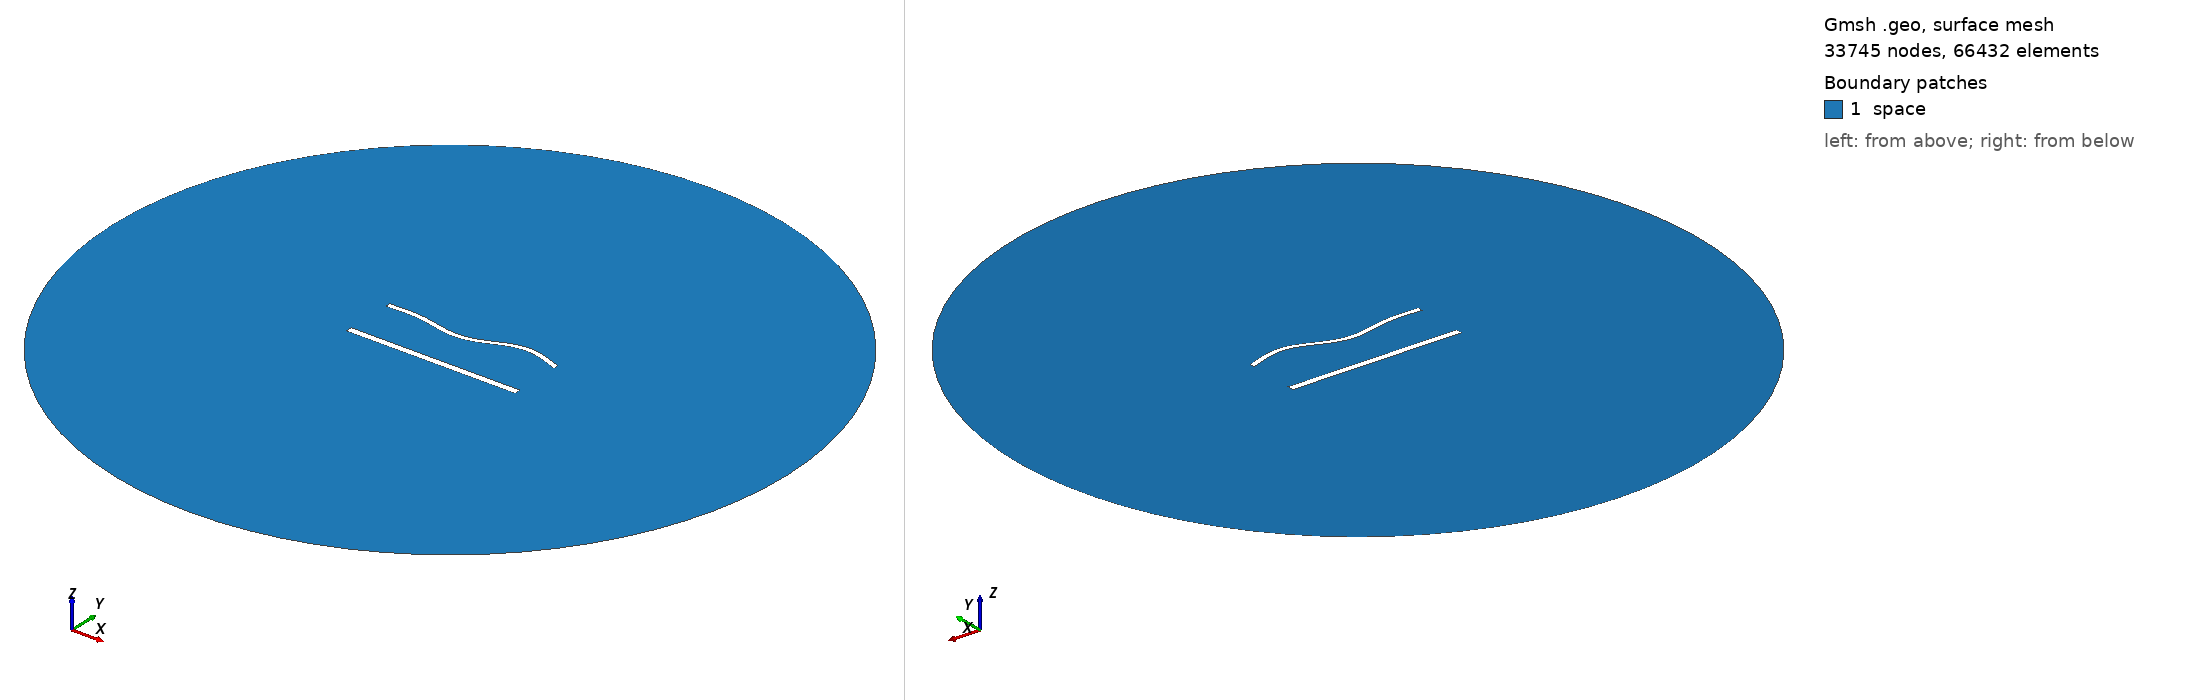

Gmsh geometry script, surface-meshed: 33745 nodes, 66432 surface elements. Boundary patches (legend numbers): 1 space. Left view from above one corner, right view from below the opposite corner. Legend entries are the model's physical surfaces. The drawing asked Gmsh for element sizes between 1% and 20% of the model's largest extent; the script's own settings can give other sizes.

=== 1596.geo (drawn) ===
//---------------------------------------
// Geometry kernel
//---------------------------------------

SetFactory("OpenCASCADE");



//---------------------------------------
// Parameters of the geometry
//---------------------------------------

// Overetch of the upper plate
overetch = 0.375;

// Distance between the plates
distance = 30.0;

// Discretization over the x axis (for the deformation)
nx = 50; 

// Length of the plate
L = 100 - overetch; 

// Number of modes
n = 4; 

// 1st mode coefficient
coeff(1) = 1.5;
beta(1) = 0.596864 * 3.1415926535 / L;

// 2nd mode coefficient
coeff(2) = -1.5;
beta(2) = 1.49418 * 3.1415926535 / L;

// 3rd mode coefficient
coeff(3) = -1.5;
beta(3) = 2.50025 * 3.1415926535 / L;

// 4th mode coefficient
coeff(4) = 1.5;
beta(4) = 3.49999 * 3.1415926535 / L;



//---------------------------------------
// Upper plate (deformed rectangle)
//---------------------------------------

// Coordiantes of the upper plate
xmin = -50;
xmax = 50 - overetch;

// Height of the upper plate
yheight = 4 - 2 * overetch;

// Indexes of the points
UpperID[] = {};
LowerID[] = {};
LeftID[] = {};
RightID[] = {};

// Point index
p = 1;

// Horizontal edges
For i In {1:nx}
    x = xmin + (i-1)*(xmax - xmin)/(nx-1);

    y_bottom = distance / 2 + overetch;
    For j In {1:n}
        C = (Cosh(beta(j)*L) + Cos(beta(j)*L)) / (Sinh(beta(j)*L) + Sin(beta(j)*L));
        y_bottom  = y_bottom + coeff(j) * (Cosh(beta(j)*(x+50)) - Cos(beta(j)*(x+50)) - C * (Sinh(beta(j)*(x+50)) - Sin(beta(j)*(x+50))));
    EndFor

    y_top = y_bottom + yheight;

    Point(p) = {x, y_top, 0, 1.0};
    UpperID[i] = p;
    p = p + 1;

    Point(p) = {x, y_bottom, 0, 1.0};
    LowerID[i] = p;
    p = p + 1;
EndFor

// Create point lists
UpperPts[] = {}; LowerPts[] = {};
For i In {1:nx}
  UpperPts[] += {UpperID[i]};
  LowerPts[] += {LowerID[i]};
EndFor

// Build splines
Spline(1) = {UpperPts[]};
Spline(2) = {LowerPts[]};
Line(3) = {LowerPts[nx-1], UpperPts[nx-1]};
Line(4) = {LowerPts[0], UpperPts[0]};

// Build the plane surface
Curve Loop(1) = {2, 3, -1, -4};
Plane Surface(1) = {1};



//---------------------------------------
// Lower plate (rectangle)
//---------------------------------------

// Vertices
Point(1001) = {-50, -distance/2, 0, 1.0};
Point(1002) = { 50, -distance/2, 0, 1.0};
Point(1003) = { 50,  -distance/2 + 4, 0, 1.0};
Point(1004) = {-50,  -distance/2 + 4, 0, 1.0};

// Edges
Line(5) = {1001, 1002};
Line(6) = {1002, 1003};
Line(7) = {1003, 1004};
Line(8) = {1004, 1001};

// Plane surface
Line Loop(2) = {5, 6, 7, 8};
Plane Surface(2) = {2}; 



//---------------------------------------
// Outer (fictious) boundary
//---------------------------------------

// Points
Point(1005) = {0, 0, 0};       // Center
Point(1006) = {200, 0, 0};     // Start point
Point(1007) = {0, 200, 0};     // 90 degrees
Point(1008) = {-200, 0, 0};    // 180 degrees
Point(1009) = {0, -200, 0};    // 270 degrees

// Circle arcs (each needs start, center, end)
Circle(9) = {1006, 1005, 1007};
Circle(10) = {1007, 1005, 1008};
Circle(11) = {1008, 1005, 1009};
Circle(12) = {1009, 1005, 1006};

// Plane surface for the entire domain
Curve Loop(3) = {9, 10, 11, 12};
Surface(3) = {3};

// Subtract the plates from the whole domain to obtain the actual domain where we want to solve the equations
BooleanDifference{ Surface{3}; Delete; }{ Surface{1}; Surface{2}; Delete; }




//---------------------------------------
// Transfinite Lines/Curves
//---------------------------------------

// Set the number of points on the boundaries
r = 6;
d = 0.15;

// Plates
Transfinite Curve {1} = 50*r/4 Using Progression 1;
Transfinite Line {2} = 50*r Using Progression 1;
Transfinite Curve {3, 4} = 2*r Using Progression 1+d;
Transfinite Line {5} = 50*r/4 Using Progression 1;
Transfinite Line {7} = 50*r Using Progression 1;
Transfinite Line {6} = 2*r Using Progression 1-d;
Transfinite Line {8} = 2*r Using Progression 1+d;

// Outer boundary
Transfinite Line {9, 10, 11, 12} = 20 Using Progression 1;



//---------------------------------------
// Physical groups
//---------------------------------------                

// Physical curves (boundaries)
Physical Line("force_segment", 10) = {2};
Physical Line("upper_plate", 11) = {1, 3, 4};
Physical Line("lower_plate", 12) = {5, 6, 7, 8};
Physical Line("boundary", 20) = {9, 10, 11, 12};

// Physical Surfaces
Physical Surface("space", 30) = {3};



//---------------------------------------
// 6. Generate the Mesh
//---------------------------------------

// 2D mesh generation
Mesh 2;
